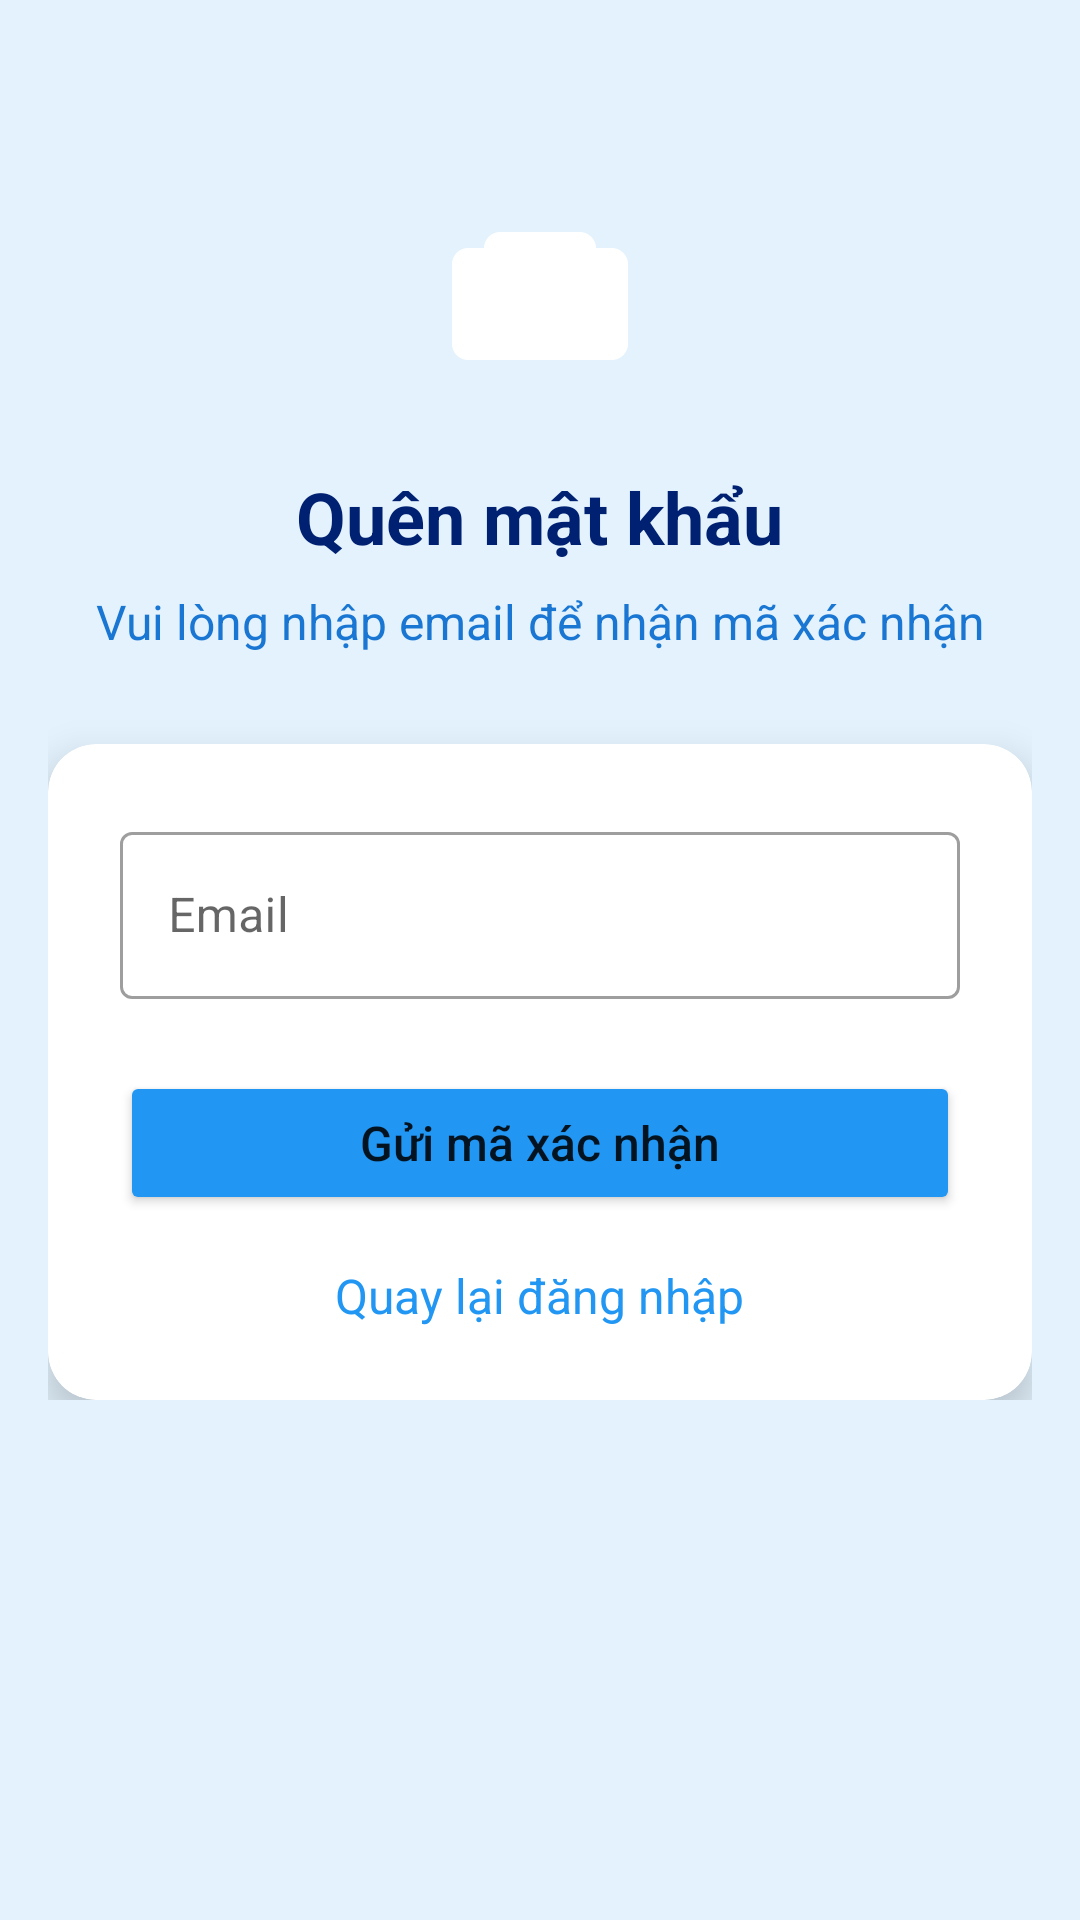

Reconstruct the res/layout file that produces this screen, plus the resources it refers to.
<!-- AndroidManifest.xml: application theme Theme.Fjobs -->
<!-- res/layout/activity_forgot_password.xml -->
<?xml version="1.0" encoding="utf-8"?>
<ScrollView xmlns:android="http://schemas.android.com/apk/res/android"
    xmlns:app="http://schemas.android.com/apk/res-auto"
    android:layout_width="match_parent"
    android:layout_height="match_parent"
    android:background="@color/gray_50"
    android:padding="16dp">

    <LinearLayout
        android:layout_width="match_parent"
        android:layout_height="wrap_content"
        android:orientation="vertical">

        
        <ImageView
            android:id="@+id/img_logo"
            android:layout_width="80dp"
            android:layout_height="80dp"
            android:layout_gravity="center"
            android:layout_marginTop="40dp"
            android:src="@drawable/fjobs_logo"
            android:contentDescription="Logo FJobs" />

        
        <TextView
            android:layout_width="wrap_content"
            android:layout_height="wrap_content"
            android:layout_gravity="center"
            android:layout_marginTop="20dp"
            android:text="Quên mật khẩu"
            android:textColor="@color/gray_900"
            android:textSize="24sp"
            android:textStyle="bold" />

        
        <TextView
            android:layout_width="wrap_content"
            android:layout_height="wrap_content"
            android:layout_gravity="center"
            android:layout_marginTop="8dp"
            android:gravity="center"
            android:text="Vui lòng nhập email để nhận mã xác nhận"
            android:textColor="@color/gray_600"
            android:textSize="16sp" />

        
        <com.google.android.material.card.MaterialCardView
            android:layout_width="match_parent"
            android:layout_height="wrap_content"
            android:layout_marginTop="30dp"
            app:cardCornerRadius="16dp"
            app:cardElevation="8dp"
            app:cardBackgroundColor="@color/white">

            <LinearLayout
                android:layout_width="match_parent"
                android:layout_height="wrap_content"
                android:orientation="vertical"
                android:padding="24dp">

                
                <com.google.android.material.textfield.TextInputLayout
                    android:layout_width="match_parent"
                    android:layout_height="wrap_content"
                    android:hint="Email"
                    style="@style/Widget.MaterialComponents.TextInputLayout.OutlinedBox"
                    app:startIconDrawable="@drawable/ic_email"
                    app:endIconMode="clear_text">

                    <com.google.android.material.textfield.TextInputEditText
                        android:id="@+id/edt_email"
                        android:layout_width="match_parent"
                        android:layout_height="wrap_content"
                        android:inputType="textEmailAddress" />

                </com.google.android.material.textfield.TextInputLayout>

                
                <Button
                    android:id="@+id/btn_send_otp"
                    android:layout_width="match_parent"
                    android:layout_height="wrap_content"
                    android:layout_marginTop="24dp"
                    android:text="Gửi mã xác nhận"
                    android:textAllCaps="false"
                    android:textSize="16sp"
                    android:backgroundTint="@color/primary_500" />

                
                <TextView
                    android:id="@+id/txt_back_to_login"
                    android:layout_width="wrap_content"
                    android:layout_height="wrap_content"
                    android:layout_gravity="center"
                    android:layout_marginTop="16dp"
                    android:text="Quay lại đăng nhập"
                    android:textColor="@color/primary_500"
                    android:textSize="16sp"
                    android:clickable="true"
                    android:focusable="true" />

            </LinearLayout>

        </com.google.android.material.card.MaterialCardView>

        
        <TextView
            android:id="@+id/txt_info_message"
            android:layout_width="match_parent"
            android:layout_height="wrap_content"
            android:layout_marginTop="20dp"
            android:gravity="center"
            android:text="Vui lòng kiểm tra email để nhận mã xác nhận"
            android:textColor="@color/secondary_500"
            android:textSize="14sp"
            android:visibility="gone" />

    </LinearLayout>

</ScrollView>
<!-- resources referenced by this layout -->
<resources>
  <color name="gray_50">#E3F2FD</color>
  <color name="gray_600">#1976D2</color>
  <color name="gray_900">#002171</color>
  <color name="primary_500">#2196F3</color>
  <color name="secondary_500">#22C55E</color>
  <color name="white">#FFFFFFFF</color>
  <!-- drawable fjobs_logo (drawable) -->
  <vector xmlns:android="http://schemas.android.com/apk/res/android"
      android:width="24dp"
      android:height="24dp"
      android:viewportWidth="24"
      android:viewportHeight="24"
      android:tint="?attr/colorOnPrimary">
    <group android:scaleX="0.8"
        android:scaleY="0.8"
        android:translateX="2.4"
        android:translateY="2.4">
      
      <path
          android:fillColor="@android:color/white"
          android:pathData="M21,7H3A2,2 0,0 0,1 9v10a2,2 0,0 0,2 2h18a2,2 0,0 0,2 -2V9a2,2 0,0 0,-2 -2z"/>
      
      <path
          android:fillColor="#3B82F6"
          android:pathData="M5,7v2h14V7a2,2 0,0 0,-2 -2H7A2,2 0,0 0,5 7z"/>
      
      <path
          android:fillColor="@android:color/white"
          android:pathData="M12,14H11a1,1 0,0 1,-1 -1V11a1,1 0,0 1,2 0v0.5a1.5,1.5 0,0 0,1.5 1.5,1.5 1.5,0,0 0,1.5 -1.5,1.5 1.5,0,0 0,-1.5 -1.5H12a2,2 0,0 0,0 4h1V16a1,1 0,0 1,-2 0v-0.5a1.5,1.5 0,0 0,-1.5 -1.5"/>
    </group>
  </vector>
  <style name="Theme.Fjobs" parent="Theme.MaterialComponents.DayNight.NoActionBar">
          
          <item name="colorPrimary">@color/primary_500</item>
          <item name="colorPrimaryVariant">@color/primary_700</item>
          <item name="colorOnPrimary">@color/white</item>
  
          
          <item name="colorSecondary">@color/secondary_500</item>
          <item name="colorSecondaryVariant">@color/secondary_700</item>
          <item name="colorOnSecondary">@color/white</item>
  
          
          <item name="android:statusBarColor">@color/primary_600</item>
          <item name="android:navigationBarColor">@color/gray_900</item>
      </style>
  <color name="primary_700">#1976D2</color>
  <color name="secondary_700">#15803D</color>
  <color name="primary_600">#42A5F5</color>
</resources>
